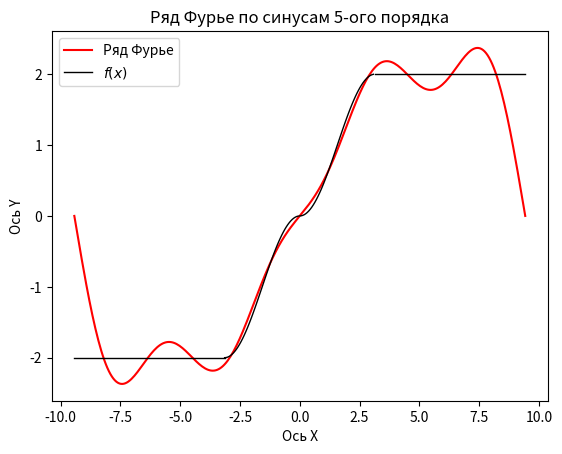

Write the Python code that produced this figure.
import numpy as np
import matplotlib.pyplot as plt

N = 5
p = np.pi
X1 = []
X2 = []
X3 = []
X4 = []
f1 = -3 * p
f2 = -p
f3 = 0
f4 = p
step = p / 50
while f1 < -p and f4 < 3 * p:
    X1.append(f1)
    f1 += step
    X4.append(f4)
    f4 += step
while f2 < 0 and f3 < p:
    X2.append(f2)
    f2 += step
    X3.append(f3)
    f3 += step


def f(X):
    y = []
    for x in X:
        y_arg = 0
        for k in range(1, 3):
            y_arg += (np.sin((k * x) / 3)) * (-1 / (3 * p)) * (
                        (54 / (k ** 3 - 9 * k)) * np.cos((p * k) / 3) + (12 * (-1) ** k) / k + 54 / (k ** 3 - 9 * k))
        for k in range(4, N):
            y_arg += (np.sin((k * x) / 3)) * (-1 / (3 * p)) * (
                        (54 / (k ** 3 - 9 * k)) * np.cos((p * k) / 3) + (12 * (-1) ** k) / k + 54 / (k ** 3 - 9 * k))
        y.append(4 / (3 * p) * np.sin(x) + y_arg)
    return y


fig, ax = plt.subplots()
ax.set_title(f'Ряд Фурье по синусам {N}-ого порядка')
ax.plot(X1 + X2 + X3 + X4, f(X1 + X2 + X3 + X4), label='Ряд Фурье', color='red')
ax.plot(X1, [-2] * len(X1), color='black', linewidth=1)
ax.plot(X2, [-1 + np.cos(x) for x in X2], label='$f(x)$', color='black', linewidth=1)
ax.plot(X3, [1 - np.cos(x) for x in X3], color='black', linewidth=1)
ax.plot(X4, [2] * len(X4), color='black', linewidth=1)
ax.set_xlabel('Ось X')
ax.set_ylabel('Ось Y')
ax.legend()
plt.show()
